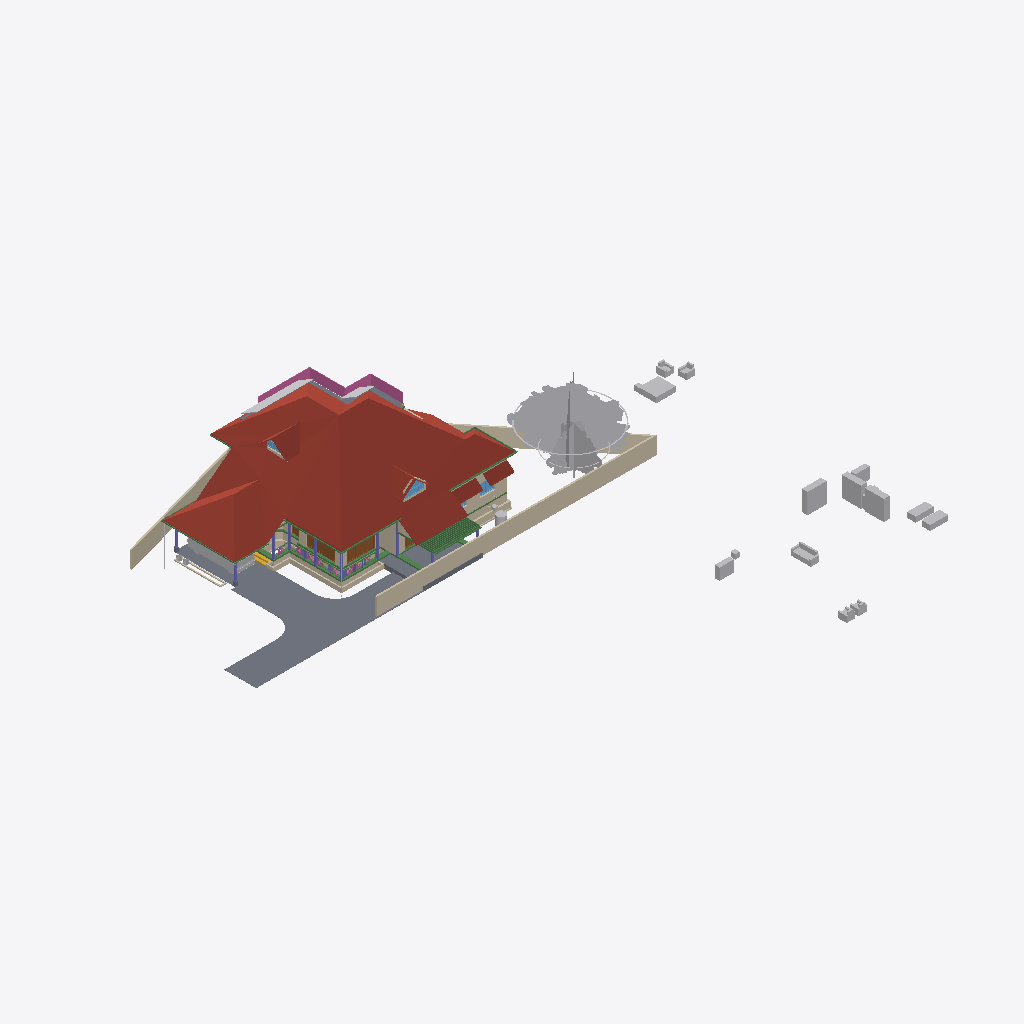
Isometric view of an IFC building model (IFC-SPF (STEP), schema IFC4X3, length unit metre), seen from the south-west, elements coloured by IFC class: 33 other elements (light grey), 32 walls (beige), 24 beams (green), 8 columns (violet), 5 roofs (red-brown), 5 slabs (grey), 4 doors (brown), 3 windows (light blue), 1 railing (pink), 1 stair flight (yellow).
Extent 50.8 m × 48.1 m × 10.9 m (x, y, z). Storeys (7): Footing at -0.72 m; 00 at 0.00 m; GF-MEP at 0.00 m; GF at 0.10 m; GF Lintel at 2.55 m; FF at 3.60 m; SF at 6.45 m. Elements (752): 207 IfcWall, 160 IfcBeam, 126 IfcColumn, 50 IfcFurniture, 43 IfcPipeSegment, 23 IfcDoor, 23 IfcRailing, 23 IfcWindow, 18 IfcSlab, 16 IfcSanitaryTerminal, 11 IfcRoof, 8 IfcSolarDevice.

HEADER;
FILE_DESCRIPTION(('ViewDefinition[DesignTransferView]'),'2;1');
FILE_NAME('AnilIFC.ifc','2025-05-31T15:03:26+05:30',(''),(''),'IfcOpenShell 0.8.2','Bonsai 0.8.2','');
FILE_SCHEMA(('IFC4X3'));
ENDSEC;
DATA;
#1=IFCPROJECT('0$WNUybvfAYORhaB4XNFsz',$,'My Project',$,$,$,$,(#14,#26),#9);
#30=IFCSITE('3M0IN1zgbAER3qQbvbHEyN',$,'My Site',$,$,#21593,$,$,$,$,$,$,$,$);
#2446=IFCSITE('1Q_c7uVcTCngKTLSlSECoW',$,'Site',$,$,#21603,#2459,$,$,$,$,$,$,$);
#36=IFCBUILDING('1$IA7hdqP7iPKszbJPMQXv',$,'My Building',$,$,#21598,$,$,$,$,$,$);
#42=IFCBUILDINGSTOREY('2kIwN_l2HEff17hxWulS$t',$,'00',$,$,#21448,$,$,$,$);
#96=IFCBUILDINGSTOREY('1ytHU9NMr9xuhR6nOuParS',$,'GF',$,$,#213466,$,$,$,$);
#113=IFCBUILDINGSTOREY('02Wk4pOKz6S8OjqfsSxw3f',$,'FF',$,$,#212981,$,$,$,$);
#12120=IFCBUILDINGSTOREY('30jjxh13H5ZfRPWBSBUv3P',$,'GF Lintel',$,$,#205699,$,$,$,$);
#63201=IFCBUILDINGSTOREY('29$z2S3$n8RvRPKj7iW$sZ',$,'SF',$,$,#63429,$,$,$,$);
#108970=IFCBUILDINGSTOREY('3iWuMSe1v7khUzkZ98yZ0Z',$,'Footing',$,$,#108991,$,$,$,$);
#147287=IFCBUILDINGSTOREY('2KbWokeHD6$ezCcWwHlXSS',$,'GF-MEP',$,$,#147303,$,$,$,$);
#103220=IFCROOF('0MsxFqRGX37voS$3DPyzG8',$,'Roof.007',$,$,#205724,#103362,$,.GABLE_ROOF.);
#102656=IFCSLAB('0PC2wOFKfA58MASSpvqWe1',$,'Slab',$,$,#214566,#102677,$,$);
#15105=IFCWALL('2$tbsWQJT3PftHdFdSZRzF',$,'Wall',$,$,#70658,#15116,$,$);
#76381=IFCGEOGRAPHICELEMENT('2pfiLi3vv79x_8U6RE3CYp',$,'GeographicElement',$,$,#76413,#76449,$,$);
#74869=IFCGEOGRAPHICELEMENT('3qyTpdBrLCaxCPBVEhKmZp',$,'GeographicElement',$,$,#76320,#74901,$,$);
#14884=IFCWALL('0MuvIxI8bFFxmzWw1hEsL7',$,'Wall',$,$,#70633,#14890,$,$);
#72542=IFCRAILING('3bKjReW_fEWf_wKXOUQaxn',$,'Railing',$,'FRAMELESS_PANEL',#213066,#72548,$,.USERDEFINED.);
#15926=IFCSLAB('0jKIsjEsnD1OzlWHdbrHaP',$,'Slab',$,$,#214471,#15940,$,$);
#14987=IFCWALL('3QvJTaeo13jR4q00Btfvpq',$,'Wall',$,$,#70690,#14998,$,$);
#97782=IFCSLAB('2H_RNqbb95NBqUBEz4KwU3',$,'Slab',$,$,#214531,#97803,$,$);
#604=IFCWALL('0vQHFjq6DDjRfeuf4$xxQH',$,'Wall',$,$,#214786,#615,$,$);
#14820=IFCROOF('1EEDnyg619iApgvq3uLgim',$,'Roof',$,$,#212986,#14833,$,.GABLE_ROOF.);
#16799=IFCFURNITURE('055N_$xmX9ZQbc0CYFtvE3',$,'Furniture',$,$,#213571,#16798,$,$);
#17096=IFCFURNITURE('0yYwZAg3jFQvkxBxQ0MGp1',$,'Furniture',$,$,#213576,#17095,$,$);
#9759=IFCVEHICLE('1oADfEVWn0tPCUY0EM8eBG',$,'Vehicle',$,$,#44509,#9791,$,$);
#18669=IFCFURNITURE('0_rDbuDo58VxsMmqMXWGXl',$,'Furniture',$,$,#213581,#18668,$,$);
#18901=IFCFURNITURE('24hcVyXrH4tf35GE4proyw',$,'Furniture',$,$,#213496,#18900,$,$);
#64968=IFCROOF('00wtA$4sbDYBbQXDkcAZ8_',$,'Roof',$,$,#213056,#64974,$,.GABLE_ROOF.);
#17678=IFCFURNITURE('2bin7WsULDjPeLfYKRFVAv',$,'Furniture',$,$,#213631,#17677,$,$);
#13272=IFCROOF('1fNnHheW1DS9OM80bg67kK',$,'Roof',$,$,#213476,#13283,$,$);
#13124=IFCROOF('2Wc40MyBn5PgqI1Y_x0pIx',$,'Roof',$,$,#213471,#13135,$,$);
#299=IFCWALL('3YOHcsAdT3PO$57Bo2wlO0',$,'Wall',$,$,#214781,#310,$,$);
#12800=IFCDOOR('39JD$kR8X0NPRTeSE4w5EH',$,'Door',$,$,#155270,#34459,$,$,$,$,$,$);
#98288=IFCSLAB('2Jddf6NIn7w84RPWbCfUdt',$,'Slab',$,$,#215865,#98303,$,$);
#18864=IFCFURNITURE('3pKgwG2ITCbQ1PcX8XbhFK',$,'Furniture',$,$,#213626,#18863,$,$);
#17233=IFCFURNITURE('0T3ErBLYfCbANjLJsek21j',$,'Furniture.012',$,$,#213621,#17232,$,$);
#17045=IFCFURNITURE('3keQdM9i5FJ9JBwmsM_Qg3',$,'Furniture',$,$,#213586,#17044,$,$);
#34346=IFCDOOR('0OUxOPs7zFRAy3HKSliQuy',$,'Door',$,$,#112533,#34378,$,$,$,$,$,$);
#108193=IFCWALL('38yg6S11D6T8pfRZfWcKyh',$,'Wall',$,$,#152207,#108192,$,$);
#107309=IFCWALL('0AYgth6drBEOllPZshHXux',$,'Wall',$,$,#192555,#107308,$,$);
#57461=IFCWALL('22p$gjPlf4_fmH50hLiwEg',$,'Wall',$,$,#165724,#57472,$,$);
#18827=IFCFURNITURE('0zixzxSUv7NBPjkhBn6BwL',$,'Furniture',$,$,#213491,#18826,$,$);
#17439=IFCFURNITURE('076SYXiXP7jhnOyre$gCoP',$,'Furniture',$,$,#213486,#17438,$,$);
#223682=IFCWALL('0zCz44_Ff9SwPsADh9hv8o',$,'Wall',$,$,#224074,#223693,$,$);
#224181=IFCBEAM('1lOzUHGlPFNPq2APRJQhx3',$,'Beam',$,$,#224599,#224192,$,$);
#17328=IFCFURNITURE('3InpbPAMj2MBzrSOMYlvHV',$,'Furniture',$,$,#213591,#17327,$,$);
#224306=IFCBEAM('2qh6QHiQvE0f1IxK_gahKm',$,'Beam',$,$,#224554,#224317,$,$);
#17513=IFCFURNITURE('0VTCb1Evn558OH68N69Eaz',$,'Furniture',$,$,#213606,#17512,$,$);
#57537=IFCWALL('0RVWYaWSX1oeXNJZV9D28p',$,'Wall',$,$,#165897,#57548,$,$);
#17365=IFCFURNITURE('0Tjm9jror8bPxG689sHAj8',$,'Furniture',$,$,#213601,#17364,$,$);
#268=IFCWALL('2RgLl6fRz15frDI_PC4t9e',$,'Wall',$,$,#214846,#279,$,$);
#60995=IFCBEAM('1FTpcMGGL2n8PceFie_U$1',$,'Beam',$,$,#214016,#61006,$,$);
#223708=IFCWALL('2Sb16Eown1zPF$UoKLkEa8',$,'Wall',$,$,#224056,#223719,$,$);
#224378=IFCBEAM('0Pziw04D1CpgNTMXWLRe3H',$,'Beam',$,$,#224427,#224389,$,$);
#69192=IFCWINDOW('3gfht8fMP7JfEBXvWhCim9',$,'Window',$,$,#222481,#69223,$,$,$,$,$,$);
#151408=IFCBEAM('11UmVD6Hv2zOoPXsLeu2$6',$,'Beam',$,$,#218179,#151419,$,$);
#59682=IFCBEAM('0V2GHbJjfFLAdRNeeuYlrk',$,'Beam',$,$,#214011,#59693,$,$);
#204417=IFCTANK('0_px9uMVP1dAH9R0Cr5xQq',$,'Tank',$,$,#205812,#204431,$,$);
#59556=IFCBEAM('3DacxyAcb1rgkIRB6bKKvQ',$,'Beam',$,$,#214006,#59567,$,$);
#59897=IFCBEAM('281e41i4XAn8FRYAA9Vr36',$,'Beam',$,$,#214716,#59908,$,$);
#6545=IFCSTAIRFLIGHT('3mjK21MVj5Wxp88atmNL9l',$,'StairFlight',$,$,#60989,#6544,$,2,1,0.150000005960464,0.25,.STRAIGHT.);
#37165=IFCWALL('1jv1$ib1XDYuoVZOluvqnT',$,'Wall',$,$,#222471,#37171,$,$);
#12346=IFCWINDOW('0zYJNjOTb6Oelsb$WsOYpt',$,'Window',$,$,#200085,#33204,$,$,$,$,$,$);
#150465=IFCBEAM('3oiz4vW992SAq93f3Yx8gc',$,'Beam',$,$,#218332,#150476,$,$);
#73000=IFCWALL('3z7g50jMX4Rh8$1_kKCMxL',$,'Wall',$,$,#165780,#73011,$,$);
#58608=IFCBEAM('2HAkqdXEX00x3EY8IiHZ6E',$,'Beam',$,$,#214571,#58619,$,$);
#149790=IFCBEAM('1a$n3x3YjFg97HuR3xHsyR',$,'Beam',$,$,#152152,#149801,$,$);
#62755=IFCBEAM('1aSVv8HwX56wZQn_oG$9rN',$,'Beam',$,$,#214586,#62766,$,$);
#63781=IFCSOLARDEVICE('2dp7KKOZT2ofoSyi8vVmrG',$,'SolarDevice',$,$,#64944,#63798,$,$);
#63740=IFCSOLARDEVICE('1CxKK0ARjESwlyTgw2PHYK',$,'SolarDevice',$,$,#83755,#63757,$,$);
#38948=IFCWALL('0ipxxeBA962ABePks$Jpav',$,'Wall',$,$,#166017,#38979,$,$);
#222691=IFCBEAM('26WoSBV6T7mwmntGCIeDEB',$,'Beam',$,$,#225223,#222702,$,$);
#63686=IFCSOLARDEVICE('1E3Ei46L9EEA1iA6mP8CQj',$,'SolarDevice',$,$,#83740,#63703,$,$);
#63722=IFCSOLARDEVICE('0DxOB6FuTFKvp4U7QPKTEJ',$,'SolarDevice',$,$,#83750,#63739,$,$);
#104983=IFCCOLUMN('0BCQZOL119lxOx3cYmlbeY',$,'Column',$,$,#105093,#104994,$,$);
#63626=IFCSOLARDEVICE('2Y76QvoJn31vj68BUPbVKA',$,'SolarDevice',$,$,#83730,#63658,$,$);
#63668=IFCSOLARDEVICE('0_WzWvePX97uU6AQGcAbrx',$,'SolarDevice',$,$,#83735,#63685,$,$);
#63704=IFCSOLARDEVICE('0okDAOKnrFeeNvHcwWiVvX',$,'SolarDevice',$,$,#83745,#63721,$,$);
#63763=IFCSOLARDEVICE('0sbehsvlv2BBKRocMApBQb',$,'SolarDevice',$,$,#64939,#63780,$,$);
#72671=IFCBEAM('2zub4Ha99Aj9oO_EQOFtU0',$,'Beam',$,$,#214461,#72682,$,$);
#223284=IFCWALL('1kJplBRRT1Fh3voe2XeS0$',$,'Wall',$,$,#225036,#223295,$,$);
#57210=IFCWALL('3YfBuLdxrF$B0Hmh7k8yp1',$,'Wall',$,$,#165760,#57216,$,$);
#103948=IFCWALL('1Cj$UGtf1B4QiuWmlbVfFE',$,'Wall',$,$,#213356,#103983,$,$);
#60224=IFCCOLUMN('21fg78kT96Ze2S49XLk00m',$,'Column',$,$,#100737,#60235,$,$);
#132921=IFCWALL('09rPcLmSHFd9rV1fAjQKjL',$,'Wall',$,$,#195421,#132932,$,$);
#10157=IFCCOLUMN('0bIFF5SBjDoRMG3rDoukFJ',$,'Column',$,$,#100682,#10168,$,$);
#43104=IFCCOLUMN('0AKTXMY8H7_vEpAjoEnuCB',$,'Column',$,$,#100770,#43115,$,$);
#224207=IFCBEAM('3HlITzGVjEufUK_QGi9Zvr',$,'Beam',$,$,#224618,#224218,$,$);
#17715=IFCFURNITURE('1K5CC3v$51_RkeRHCfWF1K',$,'Furniture',$,$,#213611,#17714,$,$);
#2571=IFCCOLUMN('1sIRRfsbn1PvmG0UUIkt3R',$,'Column',$,$,#100661,#2582,$,$);
#107246=IFCWALL('38ifYInHf4xAhzhrSwBYny',$,'Wall',$,$,#195379,#107245,$,$);
#223614=IFCWALL('2oe1WAbHj0Nw0GtQCoYwyP',$,'Wall',$,$,#223982,#223625,$,$);
#13296=IFCBEAM('01KK717m96$gtpPFfcDtx3',$,'Beam',$,$,#214731,#13307,$,$);
#573=IFCWALL('2Qu9Lk0Sn4FwvPmybXWNcw',$,'Wall',$,$,#214891,#584,$,$);
#223342=IFCWALL('2UZAob87z8egHUuMapM6YH',$,'Wall',$,$,#225018,#223353,$,$);
#106425=IFCWALL('1Lyy_yssz4IfMBaqJdllNK',$,'Wall',$,$,#195397,#106424,$,$);
#69262=IFCWINDOW('1a6X87O6z3_eeFU_zih351',$,'Window',$,$,#69344,#69293,$,$,$,$,$,$);
#69450=IFCWALL('2eUL8cGAP6uQzb5Eg5WmIF',$,'Wall',$,$,#213331,#69491,$,$);
#63057=IFCSLAB('0eAhenHX9DvPRSvkMcPwlS',$,'Slab',$,$,#214191,#63073,$,$);
#59931=IFCBEAM('0vtLnhG3P5cgIuqJwVA0lM',$,'Beam',$,$,#214721,#59942,$,$);
#106173=IFCWALL('1c0L1xEEj2kxn3ncU3IiJd',$,'Wall',$,$,#192013,#106172,$,$);
#12250=IFCDOOR('2BRBKprhj7ox11yrDLu5ws',$,'Door',$,$,#112401,#36046,$,$,$,$,$,$);
#134825=IFCWALL('0F2JtDvAr5t8X7vm_WjQrv',$,'Wall',$,$,#192243,#134836,$,$);
#18714=IFCFURNITURE('0sWiAZchD9CQr_lkdFZUTW',$,'Furniture',$,$,#213596,#18713,$,$);
#48854=IFCBEAM('3U47t32W1D9x3RIjIi17rc',$,'Beam',$,$,#213691,#48865,$,$);
#10129=IFCCOLUMN('0cLXe2mTLE_wJoOhfD9hjV',$,'Column',$,$,#100748,#10140,$,$);
#2543=IFCCOLUMN('2oosbR6QT61e$mSFtVAOFz',$,'Column',$,$,#222599,#2554,$,$);
#7729=IFCDOOR('37XBfoiR9CC8Z2aqM4SSLX',$,'Door',$,$,#110619,#105101,$,2.5,1.20000004768372,$,.DOUBLE_DOOR_SINGLE_SWING.,$);
#2514=IFCCOLUMN('04srOHgFnESv2c7W4nx5bc',$,'Column',$,$,#222594,#2527,$,$);
#17157=IFCFURNITURE('3SbcOvQD51GhDFdMrfJy7o',$,'Furniture',$,$,#213481,#17156,$,$);
#60117=IFCBEAM('3bqZtw9y1C_O9nFHnZu1hH',$,'Beam',$,$,#214711,#60128,$,$);
#150004=IFCBEAM('0Wq3PonavD4woKKxMkERIJ',$,'Beam',$,$,#218240,#150015,$,$);
#209241=IFCBUILDINGELEMENTPROXY('0OgM_a5qn0z8o5r1CVzVc2',$,'BuildingElementProxy',$,$,#213456,#209254,$,$);
#134314=IFCWALL('3dQ67uMmf4x8548HQrsF92',$,'Wall',$,$,#195244,#134325,$,$);
#227958=IFCDISTRIBUTIONCHAMBERELEMENT('1894xrp1T3cwDgnU_JZNjD',$,'DistributionChamberElement',$,$,#227981,#227971,$,$);
#900=IFCWALL('1fOjCHp7n9IvAaRIenRr6l',$,'Wall',$,$,#214741,#911,$,$);
#61050=IFCBEAM('2_UtogaNv4kggKwHc4OdY3',$,'Beam',$,$,#214021,#61061,$,$);
#53022=IFCBEAM('0lKseJo1n4YASRH6Y4ypCb',$,'Beam',$,$,#213706,#53033,$,$);
#75008=IFCGEOGRAPHICELEMENT('2Z1AFHgtH7c8J8NEZ9ijU5',$,'GeographicElement',$,$,#75331,#75040,$,$);
#75332=IFCGEOGRAPHICELEMENT('39dVPY_Mz6kfNvz55NPwXT',$,'GeographicElement',$,$,#76343,#75345,$,$);
#132977=IFCWALL('01romyTt96BPbBpPsBb2oA',$,'Wall',$,$,#192523,#132988,$,$);
#224441=IFCBEAM('3aq03j5wD3e9jvUmC0BPzl',$,'Beam',$,$,#224476,#224452,$,$);
#208889=IFCBUILDINGELEMENTPROXY('0$xsPD0$H7swCxcMqxmJat',$,'BuildingElementProxy',$,$,#213446,#208898,$,$);
#104732=IFCBEAM('3hh62IebLCKgvOnosLObp_',$,'Beam',$,$,#214706,#104747,$,$);
#107750=IFCWALL('3jRR2OFCnC3v485VhXEZFQ',$,'Wall',$,$,#109177,#107749,$,$);
#57266=IFCWALL('3jCmsX33z5Lxpo2vqkXYvo',$,'Wall',$,$,#165742,#57277,$,$);
ENDSEC;